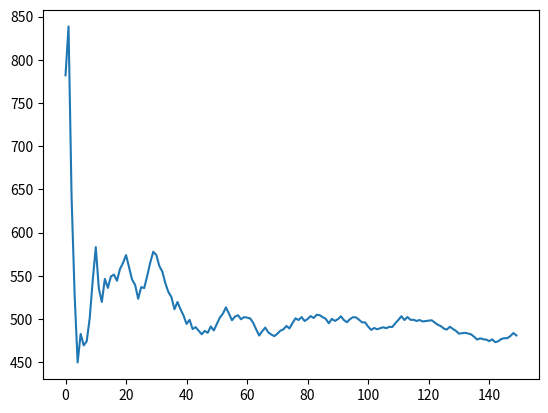

Python code for this plot: (Note: this script raises an exception after producing the figure.)
import random
from matplotlib import pyplot
image_file = "graph.png"

image_file = '/root/Dropbox/graph.png'

def roll():
   avgs = []
   x = []
   y = []
   for i in range(150):
      y.append(random.randint(1, 1000))
      x.append(i)
      avgs.append( sum(y) / float(len(y)) )
   return x, avgs

x, y = roll()
pyplot.plot( x, y )
pyplot.savefig(image_file)